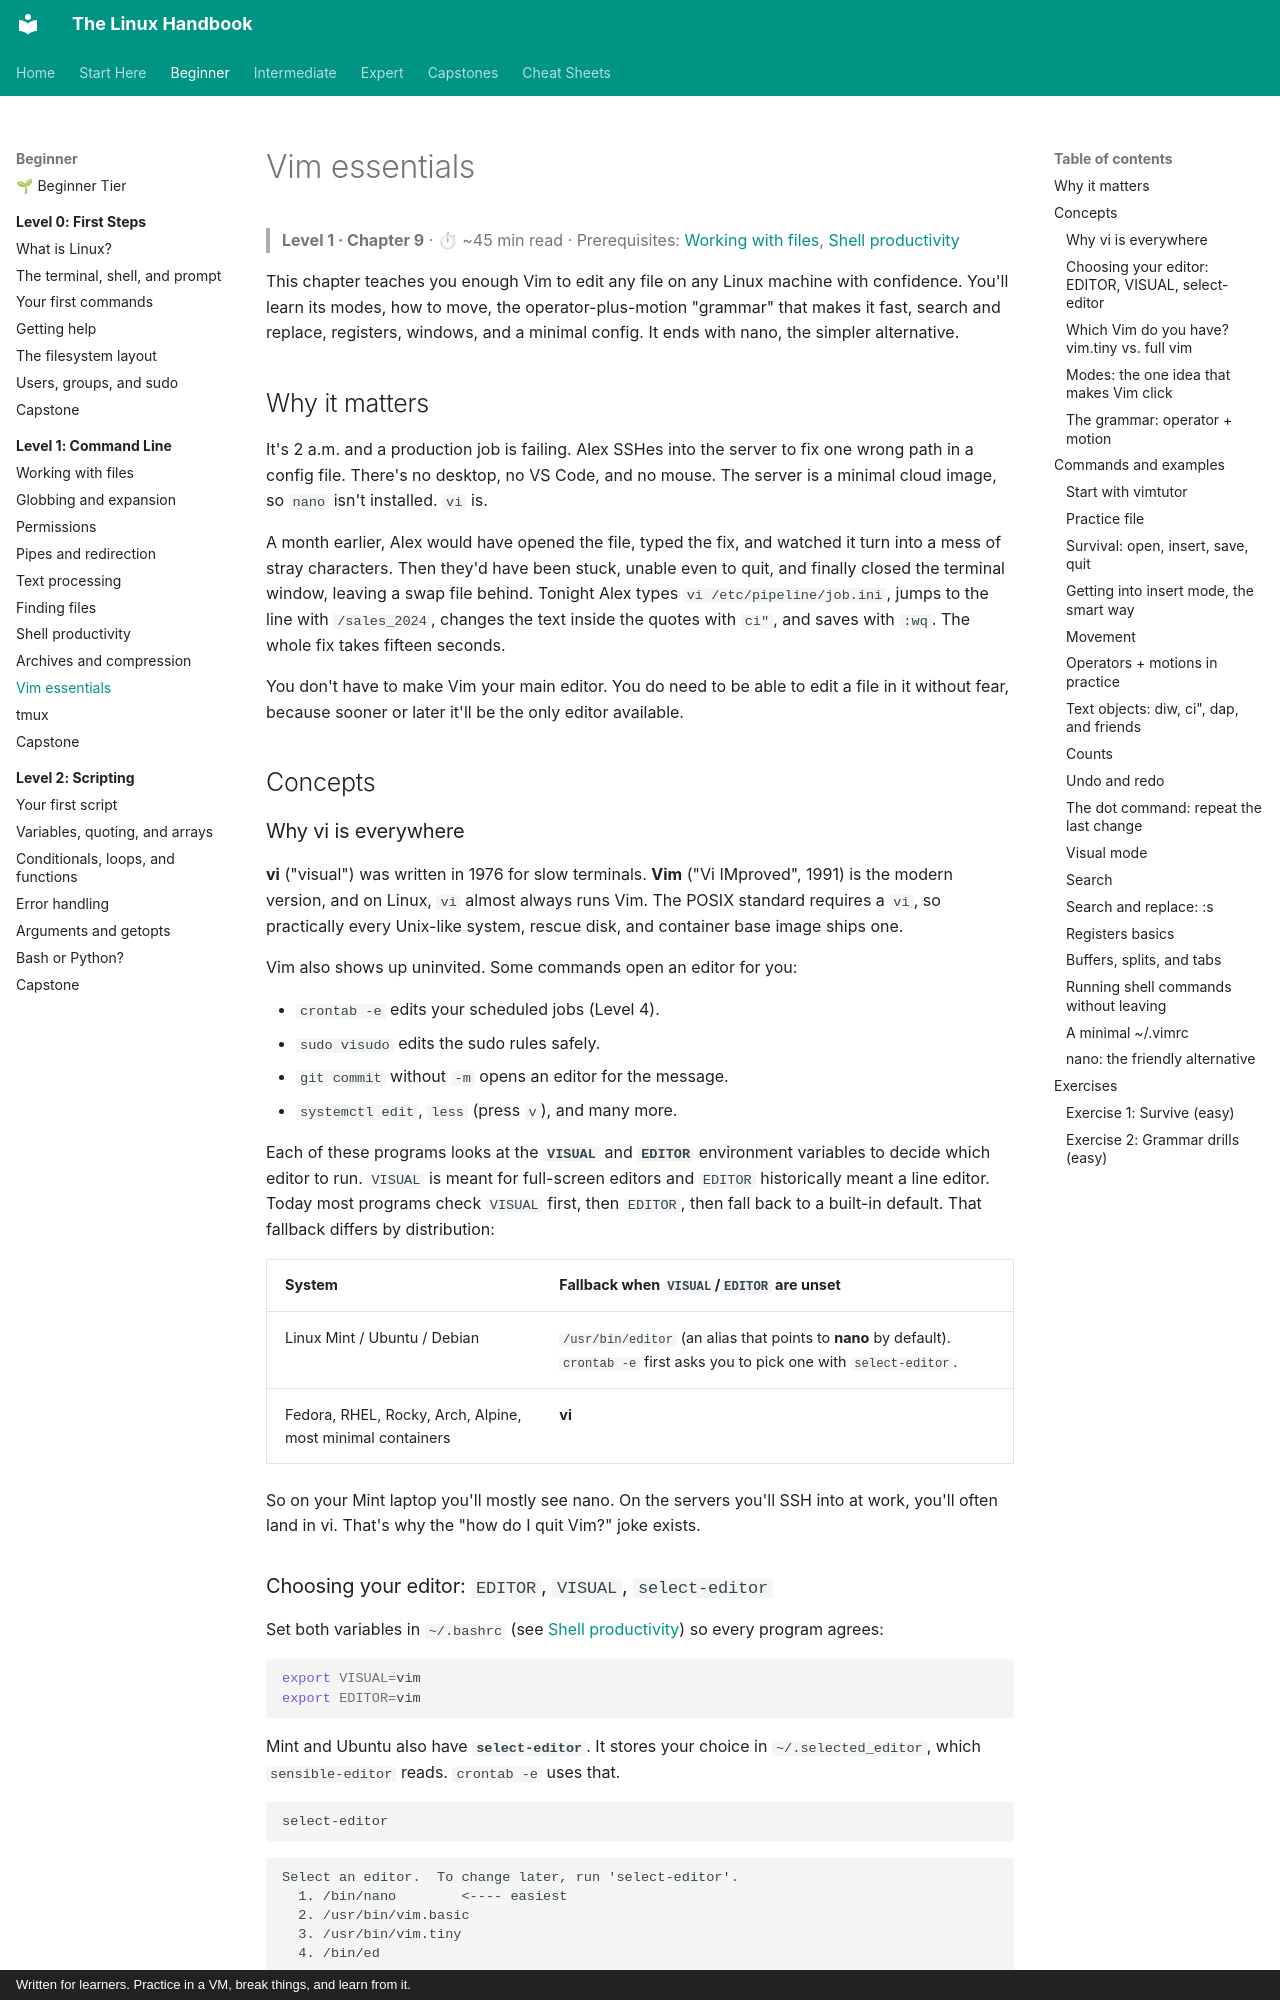

repository: astroboy1183/linux-handbook · page: chapters/01-command-line/09-vim-essentials/index.html · generator: mkdocs · copyright: Written for learners. Practice in a VM, break things, and learn from it.

# Vim essentials

> **Level 1 · Chapter 9** · ⏱ ~45 min read · Prerequisites: [Working with files](01-working-with-files.md), [Shell productivity](07-shell-productivity.md)

This chapter teaches you enough Vim to edit any file on any Linux machine with confidence. You'll learn its modes, how to move, the operator-plus-motion "grammar" that makes it fast, search and replace, registers, windows, and a minimal config. It ends with nano, the simpler alternative.

## Why it matters

It's 2 a.m. and a production job is failing. Alex SSHes into the server to fix one wrong path in a config file. There's no desktop, no VS Code, and no mouse. The server is a minimal cloud image, so `nano` isn't installed. `vi` is.

A month earlier, Alex would have opened the file, typed the fix, and watched it turn into a mess of stray characters. Then they'd have been stuck, unable even to quit, and finally closed the terminal window, leaving a swap file behind. Tonight Alex types `vi /etc/pipeline/job.ini`, jumps to the line with `/sales_2024`, changes the text inside the quotes with `ci"`, and saves with `:wq`. The whole fix takes fifteen seconds.

You don't have to make Vim your main editor. You do need to be able to edit a file in it without fear, because sooner or later it'll be the only editor available.

## Concepts

### Why vi is everywhere

**vi** ("visual") was written in 1976 for slow terminals. **Vim** ("Vi IMproved", 1991) is the modern version, and on Linux, `vi` almost always runs Vim. The POSIX standard requires a `vi`, so practically every Unix-like system, rescue disk, and container base image ships one.

Vim also shows up uninvited. Some commands open an editor for you:

- `crontab -e` edits your scheduled jobs (Level 4).
- `sudo visudo` edits the sudo rules safely.
- `git commit` without `-m` opens an editor for the message.
- `systemctl edit`, `less` (press `v`), and many more.

Each of these programs looks at the **`VISUAL`** and **`EDITOR`** environment variables to decide which editor to run. `VISUAL` is meant for full-screen editors and `EDITOR` historically meant a line editor. Today most programs check `VISUAL` first, then `EDITOR`, then fall back to a built-in default. That fallback differs by distribution:

| System | Fallback when `VISUAL`/`EDITOR` are unset |
|---|---|
| Linux Mint / Ubuntu / Debian | `/usr/bin/editor` (an alias that points to **nano** by default). `crontab -e` first asks you to pick one with `select-editor`. |
| Fedora, RHEL, Rocky, Arch, Alpine, most minimal containers | **vi** |

So on your Mint laptop you'll mostly see nano. On the servers you'll SSH into at work, you'll often land in vi. That's why the "how do I quit Vim?" joke exists.
